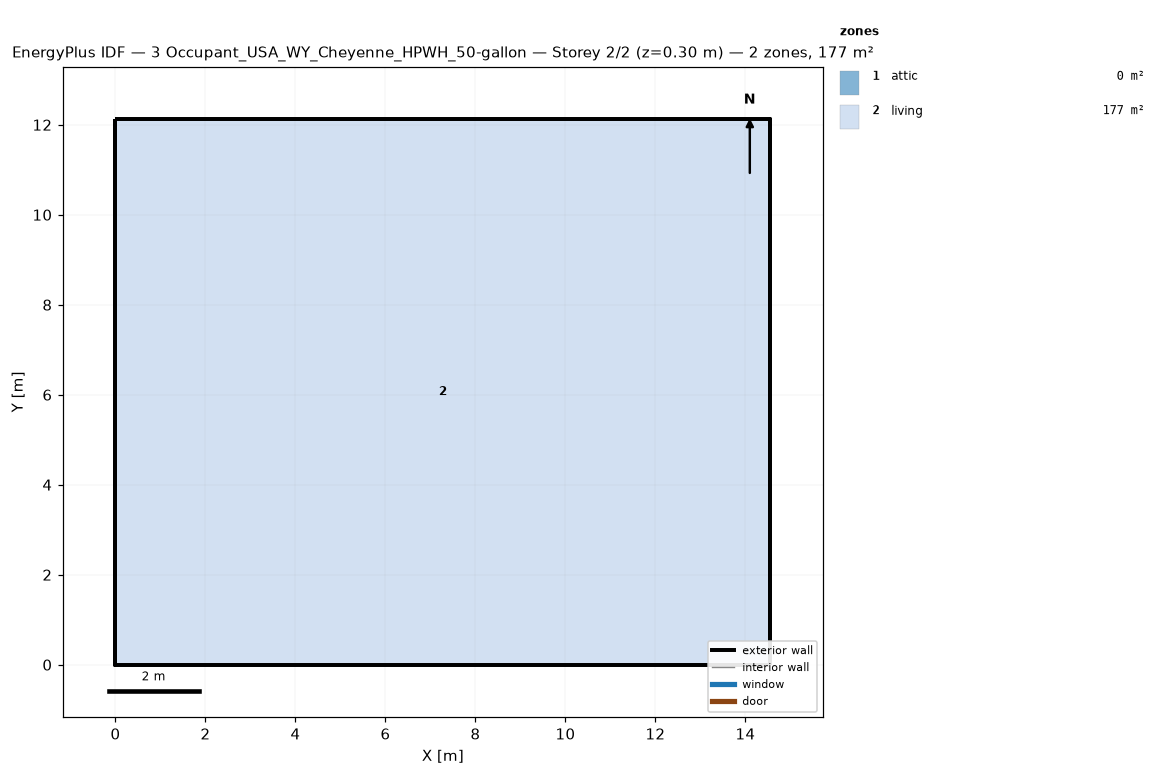
=== STOREY PLAN SPEC (per zone: floor XY polygon, exterior-wall plan segments, windows/doors) ===
zone 1: attic  (0.0 m²)
  exterior wall: (14.55, 0.00) – (14.55, 12.13) – (14.55, 6.06)  [18.2 m]
  exterior wall: (0.00, 12.13) – (0.00, 0.00) – (0.00, 6.06)  [18.2 m]
zone 2: living  (176.5 m²)
  floor: (0.00, 0.00) (0.00, 12.13) (14.55, 12.13) (14.55, 0.00)
  exterior wall: (0.00, 0.00) – (14.55, 0.00)  [14.6 m]
  exterior wall: (14.55, 0.00) – (14.55, 12.13)  [12.1 m]
  exterior wall: (14.55, 12.13) – (0.00, 12.13)  [14.6 m]
  exterior wall: (0.00, 12.13) – (0.00, 0.00)  [12.1 m]

=== DERIVED (storey summary) ===
Building: 3 Occupant_USA_WY_Cheyenne_HPWH_50-gallon
Storey: 2 of 2  (floor level z = 0.30 m)
Storey gross floor area: 176.5 m²
Zones on this storey: 2
  - attic: floor 0.0 m²; exterior wall 36.4 m (24.5 m²); WWR 0.0%
  - living: floor 176.5 m²; exterior wall 53.4 m (146.4 m²); WWR 0.0%
Zone adjacency: (none detected)